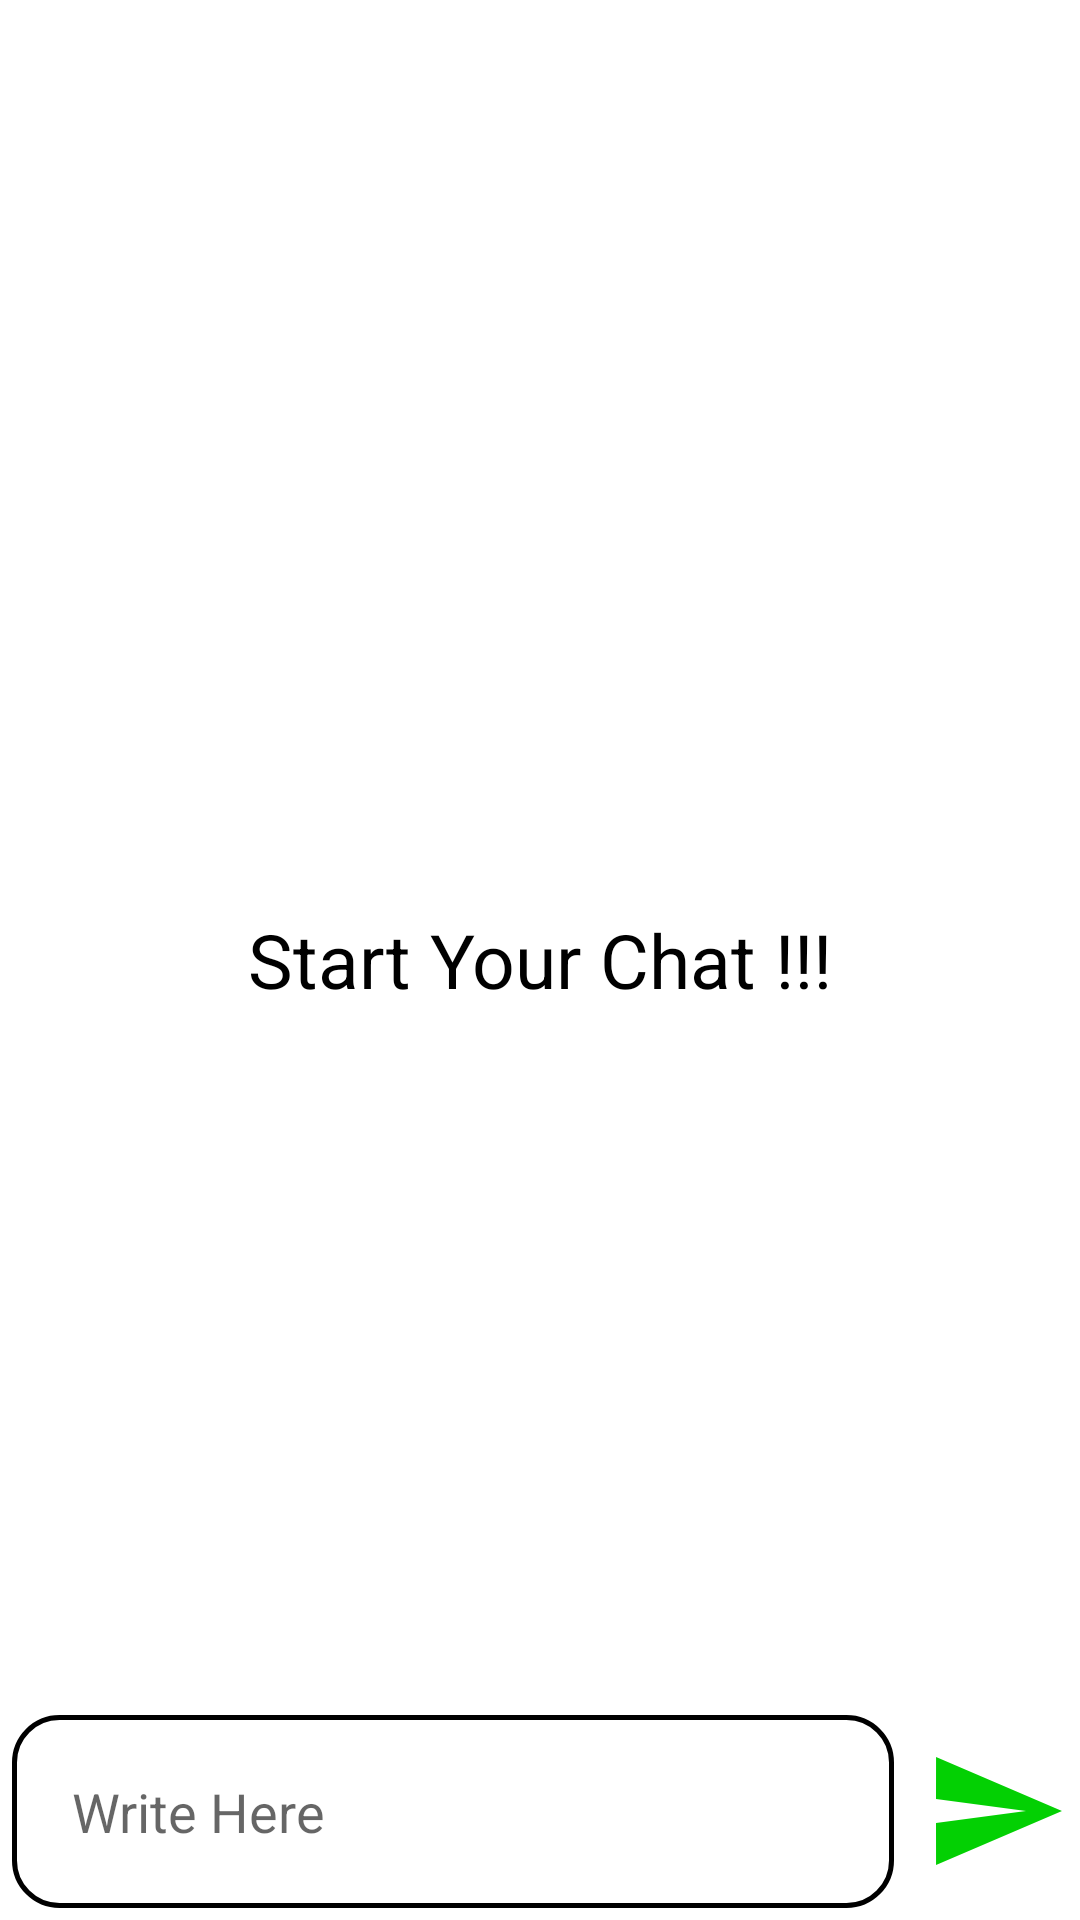

Produce the Android XML layout that renders to this screen, including the resource entries it uses.
<!-- AndroidManifest.xml: application theme Theme.QuickGPT -->
<!-- res/layout/activity_main.xml -->
<?xml version="1.0" encoding="utf-8"?>
<RelativeLayout xmlns:android="http://schemas.android.com/apk/res/android"
    xmlns:app="http://schemas.android.com/apk/res-auto"
    xmlns:tools="http://schemas.android.com/tools"
    android:layout_width="match_parent"
    android:layout_height="match_parent"
    tools:context=".MainActivity">

    <androidx.recyclerview.widget.RecyclerView
        android:layout_width="match_parent"
        android:layout_height="match_parent"
        android:layout_above="@+id/inputsection"
        android:padding="10dp"
        android:id="@+id/recycler_view"
        tools:listitem="@layout/chat_item"/>

    <TextView
        android:layout_width="match_parent"
        android:layout_height="match_parent"
        android:gravity="center"
        android:id="@+id/start_chat"
        android:text="@string/start_your_chat"
        android:textColor="@color/black"
        android:textSize="25sp" />

    <RelativeLayout
        android:id="@+id/inputsection"
        android:layout_width="match_parent"
        android:layout_height="wrap_content"
        android:layout_alignParentBottom="true"
        android:padding="4dp">

        <EditText
            android:layout_width="match_parent"
            android:layout_height="wrap_content"
            android:layout_toStartOf="@id/sendButton"
            android:background="@drawable/inputbackground"
            android:id="@+id/enter_text"
            android:hint="@string/write_here"
            android:padding="20dp" />

        <ImageButton
            android:layout_width="48dp"
            android:layout_height="48dp"
            android:layout_alignParentEnd="true"
            android:id="@+id/sendButton"
            android:layout_centerVertical="true"
            android:layout_centerHorizontal="true"
            android:layout_marginStart="10dp"
            android:padding="8dp"
            android:src="@drawable/sendbutton"
            android:background="?attr/selectableItemBackgroundBorderless"/>

    </RelativeLayout>

</RelativeLayout>
<!-- res/layout/chat_item.xml (included above) -->
<?xml version="1.0" encoding="utf-8"?>
<RelativeLayout xmlns:android="http://schemas.android.com/apk/res/android"
    android:layout_width="match_parent"
    android:layout_height="wrap_content"
    android:padding="8dp">

    <LinearLayout
        android:layout_width="wrap_content"
        android:layout_height="wrap_content"
        android:id="@+id/left_chat_linearL"
        android:background="@drawable/inputbackground"
        android:backgroundTint="#4C4A4A"
        android:layout_alignParentStart="true"
        android:layout_marginEnd="70dp"
        android:padding="3dp"
        android:visibility="visible">

        <TextView
            android:layout_width="wrap_content"
            android:layout_height="wrap_content"
            android:text=""
            android:textColor="@color/white"
            android:id="@+id/bot_text"
            android:textSize="26sp"
            android:padding="7dp"/>

    </LinearLayout>

    <LinearLayout
        android:layout_width="wrap_content"
        android:layout_height="wrap_content"
        android:id="@+id/right_chat_linearL"
        android:background="@drawable/inputbackground"
        android:layout_alignParentEnd="true"
        android:backgroundTint="#FFEB3B"
        android:layout_marginStart="70dp"
        android:padding="3dp"
        android:visibility="visible">

        <TextView
            android:layout_width="wrap_content"
            android:layout_height="wrap_content"
            android:id="@+id/human_text"
            android:text=""
            android:textColor="@color/black"
            android:textSize="26sp"
            android:padding="7dp"/>

    </LinearLayout>

</RelativeLayout>
<!-- resources referenced by this layout -->
<resources>
  <!-- drawable inputbackground (drawable) -->
  <?xml version="1.0" encoding="utf-8"?>
  <shape xmlns:android="http://schemas.android.com/apk/res/android"
      android:shape="rectangle">
      <solid android:color="#FFFFFF"/>
      <corners android:radius="15dip"/>
      <stroke android:width="1.8dp"/>
      <stroke android:color="@color/black"/>
  </shape>
  <!-- drawable sendbutton (drawable) -->
  <vector android:autoMirrored="true" android:height="48dp"
      android:tint="#03D003" android:viewportHeight="24"
      android:viewportWidth="24" android:width="48dp" xmlns:android="http://schemas.android.com/apk/res/android">
      <path android:fillColor="@android:color/white" android:pathData="M2.01,21L23,12 2.01,3 2,10l15,2 -15,2z"/>
  </vector>
  <string name="start_your_chat">Start Your Chat !!!</string>
  <string name="write_here">Write Here</string>
  <style name="Theme.QuickGPT" parent="Theme.MaterialComponents.DayNight.DarkActionBar">
          
          <item name="colorPrimary">@color/purple_500</item>
          <item name="colorPrimaryVariant">@color/purple_700</item>
          <item name="colorOnPrimary">@color/white</item>
          
          <item name="colorSecondary">@color/teal_200</item>
          <item name="colorSecondaryVariant">@color/teal_700</item>
          <item name="colorOnSecondary">@color/black</item>
          
          <item name="android:statusBarColor" tools:targetApi="l">?attr/colorPrimaryVariant</item>
          
      </style>
  <!-- not gathered from this repository: default colours our renderer supplied (Android Studio template values) -->
  <color name="purple_500">#FF6200EE</color>
  <color name="purple_700">#FF3700B3</color>
  <color name="teal_200">#FF03DAC5</color>
  <color name="teal_700">#FF018786</color>
  <color name="black">#FF000000</color>
  <color name="white">#FFFFFFFF</color>
</resources>
